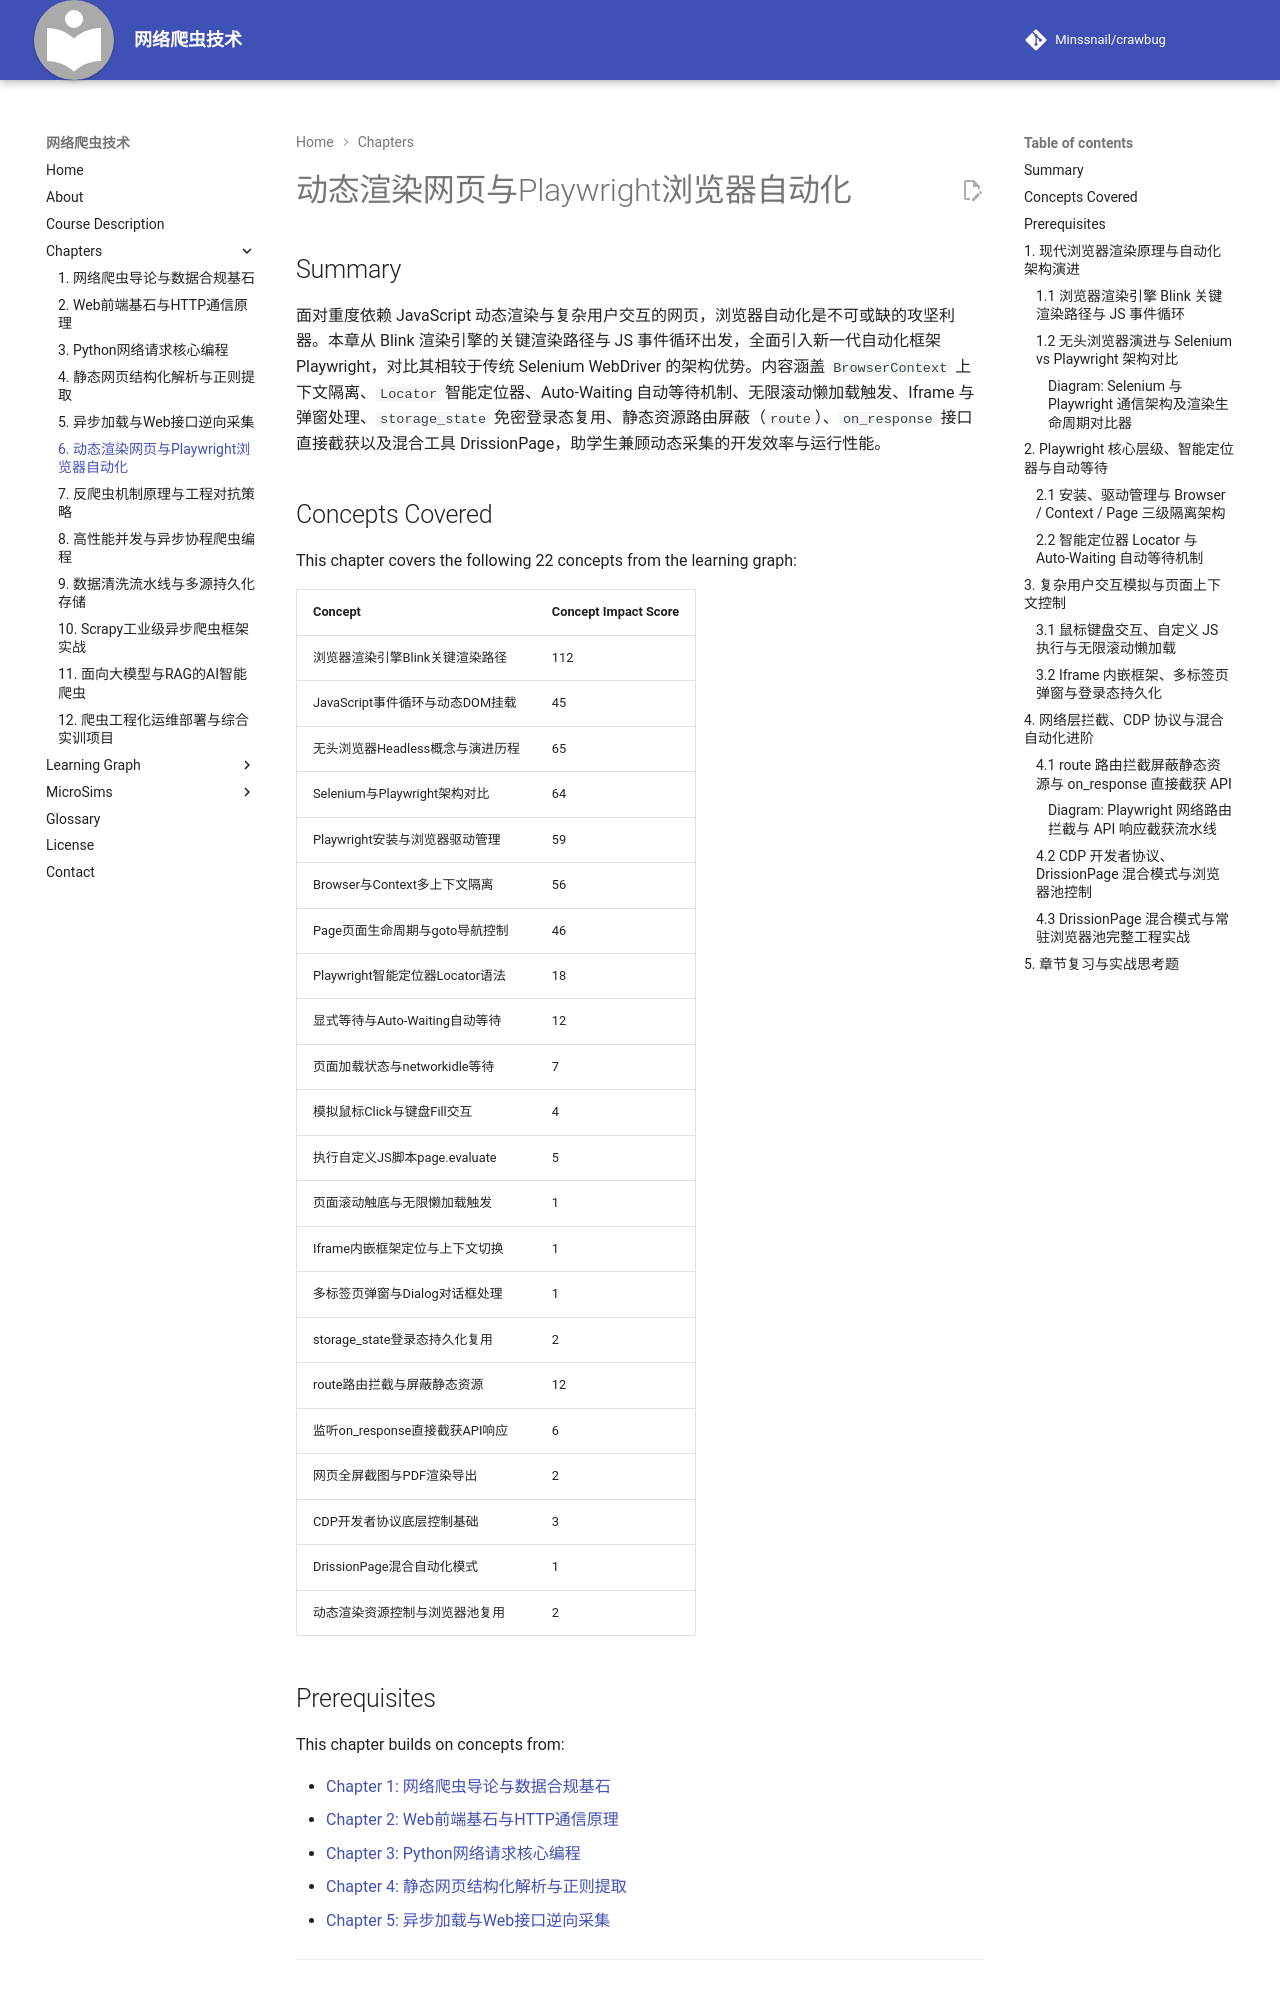

repository: Minssnail/crawbug · page: chapters/06-browser-automation-playwright/index.html · generator: mkdocs

---
title: "动态渲染网页与Playwright浏览器自动化"
description: "深入解析浏览器Blink渲染引擎与JS事件循环机制，全面掌握新一代浏览器自动化框架Playwright的上下文隔离、智能定位器、自动等待、路由拦截、API响应监听与DrissionPage混合自动化实战。"
generated_by: "claude skill chapter-content-generator"
date: "2026-10-25"
version: "1.11"
---

# 动态渲染网页与Playwright浏览器自动化

## Summary

面对重度依赖 JavaScript 动态渲染与复杂用户交互的网页，浏览器自动化是不可或缺的攻坚利器。本章从 Blink 渲染引擎的关键渲染路径与 JS 事件循环出发，全面引入新一代自动化框架 Playwright，对比其相较于传统 Selenium WebDriver 的架构优势。内容涵盖 `BrowserContext` 上下文隔离、`Locator` 智能定位器、Auto-Waiting 自动等待机制、无限滚动懒加载触发、Iframe 与弹窗处理、`storage_state` 免密登录态复用、静态资源路由屏蔽（`route`）、`on_response` 接口直接截获以及混合工具 DrissionPage，助学生兼顾动态采集的开发效率与运行性能。

## Concepts Covered

This chapter covers the following 22 concepts from the learning graph:

| Concept | Concept Impact Score |
|---------|-----------------------|
| 浏览器渲染引擎Blink关键渲染路径 | 112 |
| JavaScript事件循环与动态DOM挂载 | 45 |
| 无头浏览器Headless概念与演进历程 | 65 |
| Selenium与Playwright架构对比 | 64 |
| Playwright安装与浏览器驱动管理 | 59 |
| Browser与Context多上下文隔离 | 56 |
| Page页面生命周期与goto导航控制 | 46 |
| Playwright智能定位器Locator语法 | 18 |
| 显式等待与Auto-Waiting自动等待 | 12 |
| 页面加载状态与networkidle等待 | 7 |
| 模拟鼠标Click与键盘Fill交互 | 4 |
| 执行自定义JS脚本page.evaluate | 5 |
| 页面滚动触底与无限懒加载触发 | 1 |
| Iframe内嵌框架定位与上下文切换 | 1 |
| 多标签页弹窗与Dialog对话框处理 | 1 |
| storage_state登录态持久化复用 | 2 |
| route路由拦截与屏蔽静态资源 | 12 |
| 监听on_response直接截获API响应 | 6 |
| 网页全屏截图与PDF渲染导出 | 2 |
| CDP开发者协议底层控制基础 | 3 |
| DrissionPage混合自动化模式 | 1 |
| 动态渲染资源控制与浏览器池复用 | 2 |

## Prerequisites

This chapter builds on concepts from:

- [Chapter 1: 网络爬虫导论与数据合规基石](../01-intro-and-ethics/index.md)
- [Chapter 2: Web前端基石与HTTP通信原理](../02-web-and-http-fundamentals/index.md)
- [Chapter 3: Python网络请求核心编程](../03-python-http-requests/index.md)
- [Chapter 4: 静态网页结构化解析与正则提取](../04-static-html-parsing/index.md)
- [Chapter 5: 异步加载与Web接口逆向采集](../05-ajax-and-api-scraping/index.md)

---

## 1. 现代浏览器渲染原理与自动化架构演进

在第 5 章中，我们学习了直接逆向分析 AJAX 接口的高效采集方法。但在真实工业场景中，我们经常会遇到以下三类棘手局面：第一，目标网站的前端请求参数经过了极其复杂的 WebAssembly 或多层混淆 JS 加密，逆向还原算法的研发周期远超项目排期；第二，数据必须在完成复杂的鼠标悬停、滑块拖拽、分步表单填写或滚动触底交互后才会触发加载；第三，采集任务本身就需要截取网页渲染后的可视化全屏快照或生成高保真 PDF 归档。在这些场景下，直接驱动真实浏览器内核完成渲染与交互的**浏览器自动化（Browser Automation）**技术便成为最佳工程解。

### 1.1 浏览器渲染引擎 Blink 关键渲染路径与 JS 事件循环

要高效操控浏览器，首先必须理解它从收到 HTML 字节流到在屏幕上绘制出像素的底层过程，即**浏览器渲染引擎 Blink 关键渲染路径（Critical Rendering Path, CRP）**。以 Chromium 内核搭载的 Blink 渲染引擎与 V8 JavaScript 引擎为例，加载一个现代单页应用（SPA）经历以下五个核心阶段：

1. **构建 DOM 树（DOM Construction）**：网络线程接收到首包 HTML（往往只有一个空的 `<div id="app"></div>`）后，HTML 解析器将其解析为基础 DOM 树。
2. **构建 CSSOM 树（CSSOM Construction）**：解析外部 `.css` 样式表与内联样式，生成 CSS 对象模型树。
3. **执行 JavaScript 与事件循环（JavaScript Event Loop & Dynamic DOM Mounting）**：当解析遇到 `<script src="app.bundle.js">` 时，V8 引擎启动 **JavaScript 事件循环与动态 DOM 挂载**。主线程先执行同步宏任务（Macro-task），发起异步 `fetch` / `XHR` 网络请求；当后端 JSON 响应返回后，回调函数作为微任务（Micro-task）进入队列，由 Vue/React 框架在内存中计算出虚拟 DOM（Virtual DOM）差异，最终调用浏览器原生 API（如 `document.createElement`、`appendChild`）将成百上千个商品或新闻节点动态挂载到 `<div id="app">` 下。
4. **合成渲染树与布局（Render Tree & Layout）**：Blink 将 DOM 树与 CSSOM 树合并为渲染树（自动剔除 `display: none` 的不可见节点），并计算每个元素在视口（Viewport）中的精确几何坐标与宽高。
5. **分层与光栅化绘制（Paint & Composite）**：由 GPU 进程将图层光栅化为位图像素。

!!! info "爬虫性能优化的关键启示"
    对于数据采集而言，我们真正需要的只是前 3 步（构建 DOM + 执行 JS 拿到动态挂载的数据或截获 API 响应），而第 4、5 步（下载高清大图、加载字体文件、执行 CSS 动画与 GPU 光栅化绘制）纯属消耗 CPU 和带宽的无用功。后续我们将通过**无头模式（Headless）**与**静态资源路由拦截（Route Interception）**砍掉多余的渲染开销，让浏览器爬虫提速 3～5 倍。
